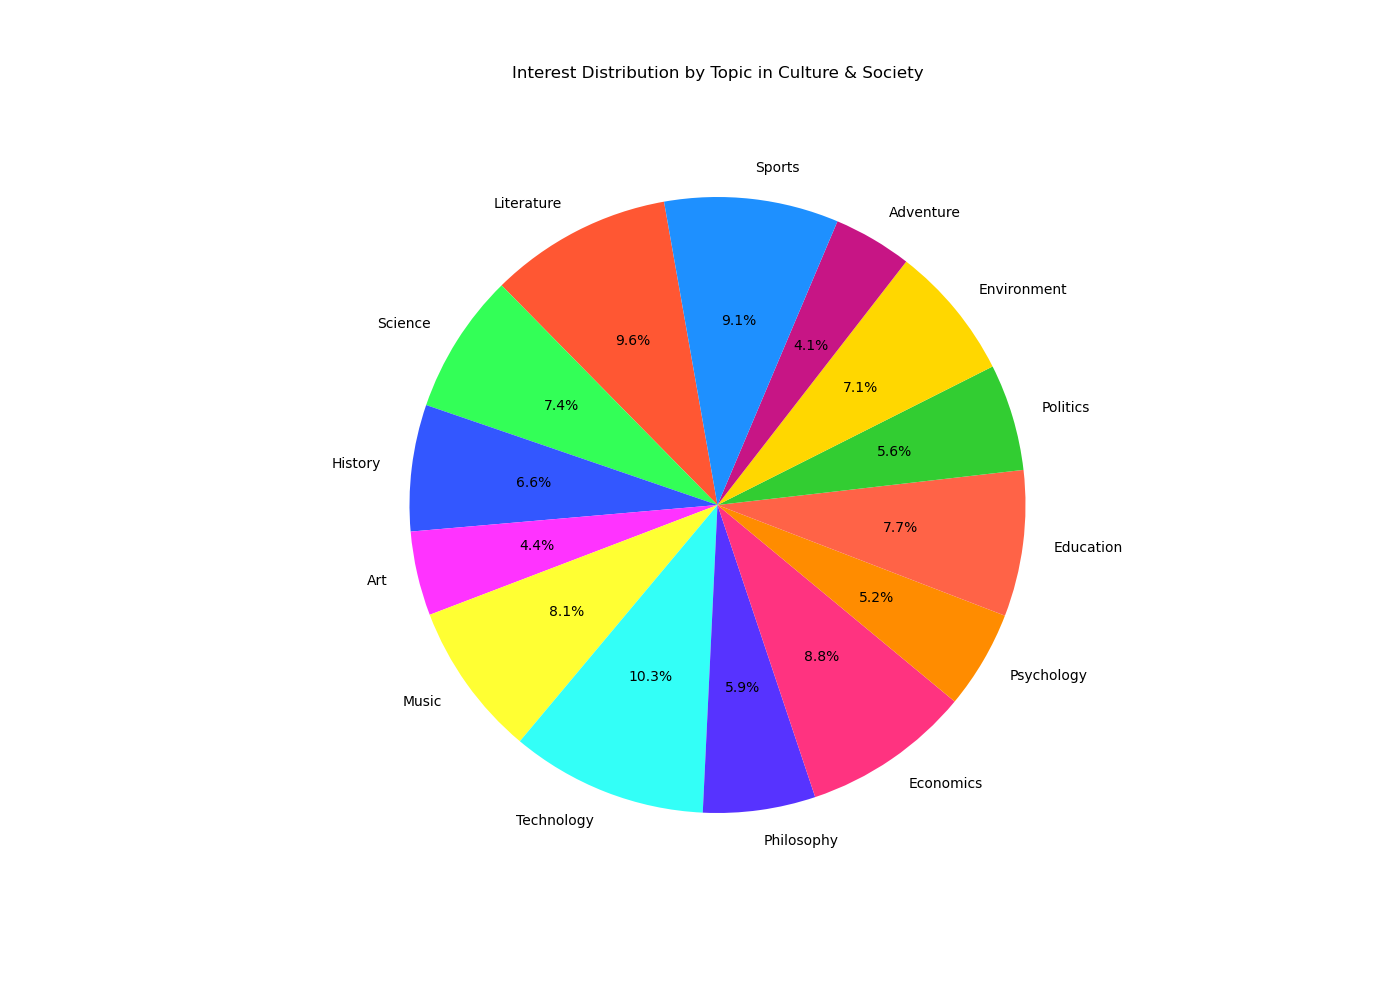

Data behind this chart, as committed beside it:
Topic, Value, Color
Literature, 65, #FF5733
Science, 50, #33FF57
History, 45, #3357FF
Art, 30, #FF33FF
Music, 55, #FFFF33
Technology, 70, #33FFF7
Philosophy, 40, #5733FF
Economics, 60, #FF3380
Psychology, 35, #FF8C00
Education, 52, #FF6347
Politics, 38, #32CD32
Environment, 48, #FFD700
Adventure, 28, #C71585
Sports, 62, #1E90FF
